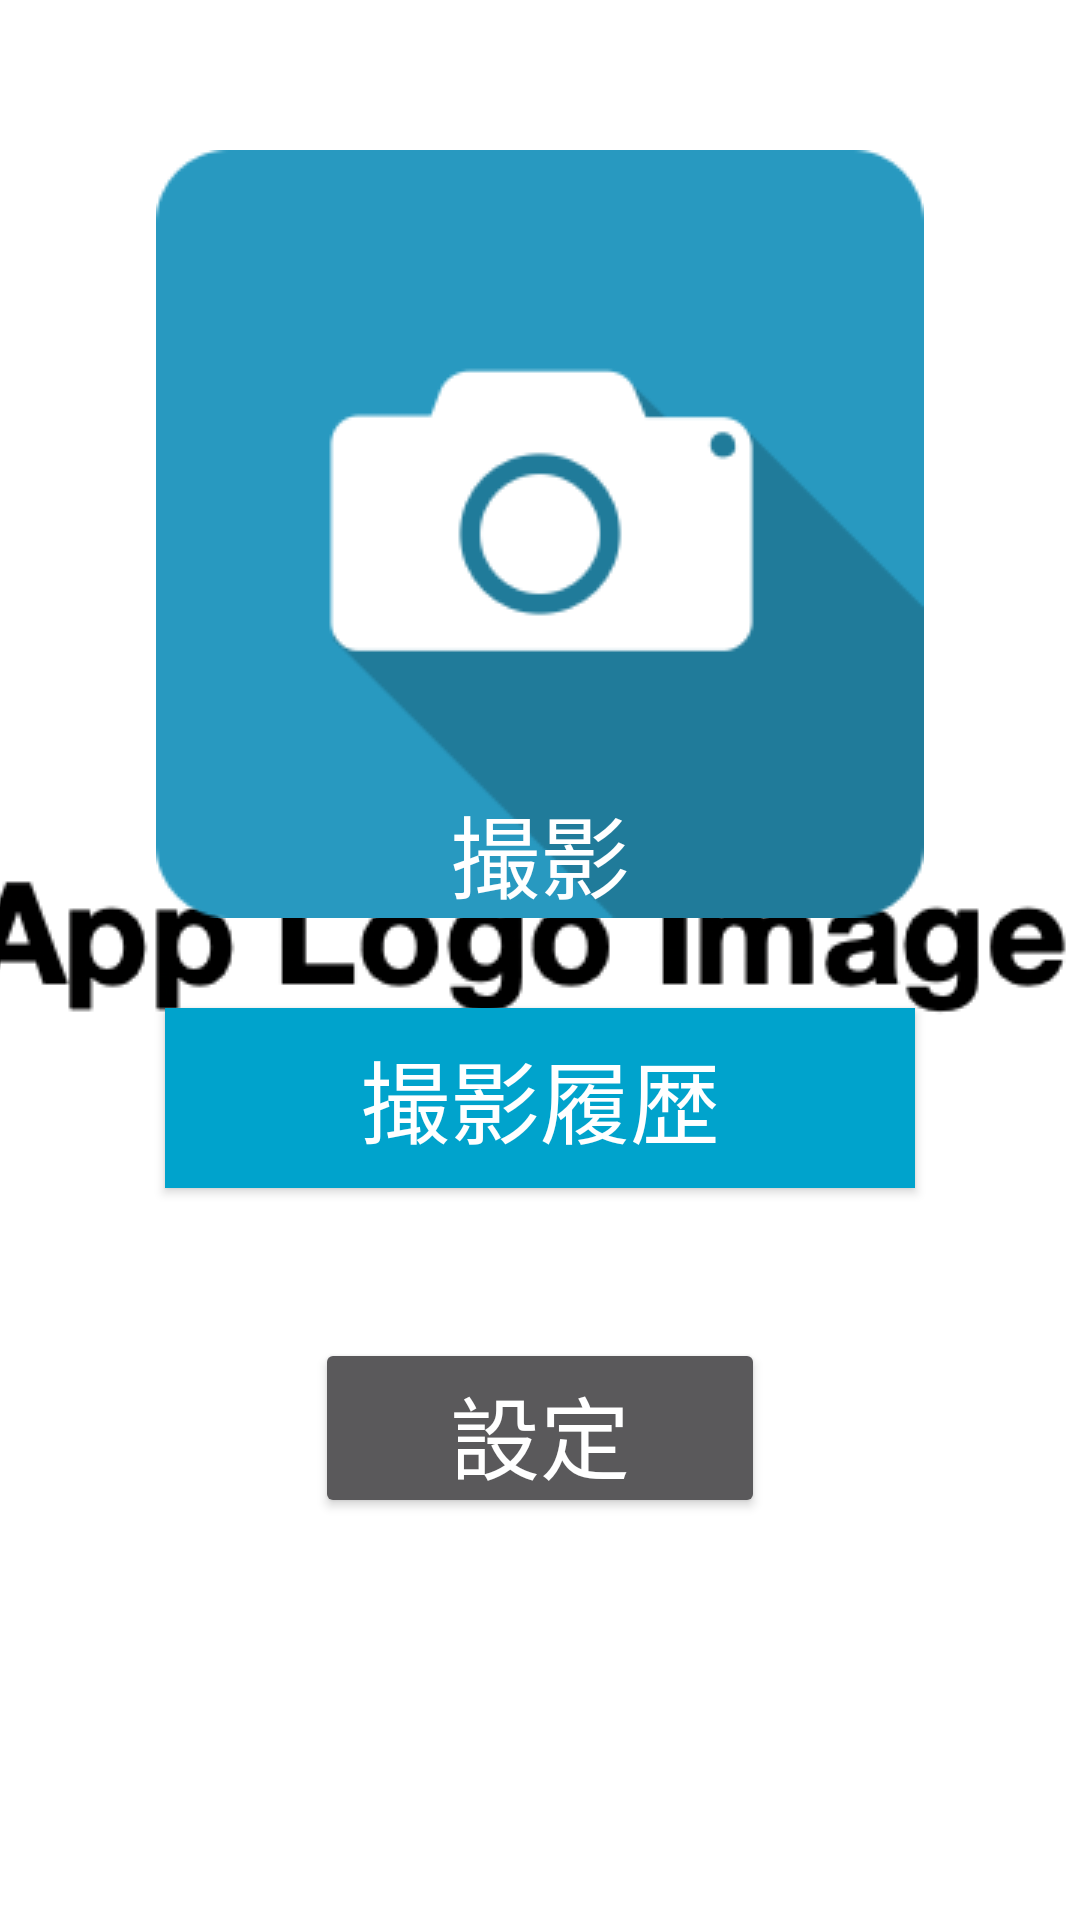

Layout XML and referenced resources for this Android screen:
<!-- AndroidManifest.xml: activity theme SplashTheme -->
<!-- res/layout/activity_top.xml -->
<?xml version="1.0" encoding="utf-8"?>
<LinearLayout xmlns:android="http://schemas.android.com/apk/res/android"
    xmlns:tools="http://schemas.android.com/tools"
    android:layout_width="match_parent"
    android:layout_height="match_parent"
    android:orientation="vertical"
    tools:context=".activity.TopActivity">
    
    <Button
        android:id="@+id/btnCamera"
        android:layout_width="wrap_content"
        android:layout_height="wrap_content"
        android:layout_gravity="center"
        android:layout_marginTop="50dp"
        android:background="@drawable/camera"
        android:gravity="center|bottom"
        android:onClick="onClick"
        android:text="@string/takePic"
        android:textSize="30dp" />

    
    <Button
        android:id="@+id/btnHistory"
        android:layout_width="250dp"
        android:layout_height="60dp"
        android:layout_gravity="center"
        android:layout_marginTop="30dp"
        android:background="#00a3cc"
        android:onClick="onClick"
        android:text="@string/picHistory"
        android:textSize="30dp" />

    
    <Button
        android:id="@+id/btnSettings"
        android:layout_width="150dp"
        android:layout_height="60dp"
        android:layout_gravity="center"
        android:layout_marginTop="50dp"
        android:onClick="onClick"
        android:text="@string/settings"
        android:textSize="30dp" />
</LinearLayout>
<!-- resources referenced by this layout -->
<resources>
  <!-- drawable camera: png bitmap (drawable, 5875 bytes) -->
  <string name="picHistory">撮影履歴</string>
  <string name="settings">設定</string>
  <string name="takePic">撮影</string>
  <style name="SplashTheme" parent="Theme.AppCompat">
          <item name="android:windowBackground">@drawable/splash</item>
      </style>
  <!-- drawable splash (drawable) -->
  <?xml version="1.0" encoding="utf-8"?>
  <layer-list
      xmlns:android="http://schemas.android.com/apk/res/android"
      android:opacity="opaque"
      android:layout_width="match_parent"
      android:layout_height="match_parent"
      >
  
      <item android:drawable="@color/colorBack" />
  
      <item>
          <bitmap
              android:gravity="center"
              android:src="@drawable/splash_img" />
      </item>
  
  </layer-list>
  <color name="colorBack">#ffff</color>
  <!-- drawable splash_img: png bitmap (drawable, 16965 bytes) -->
</resources>
